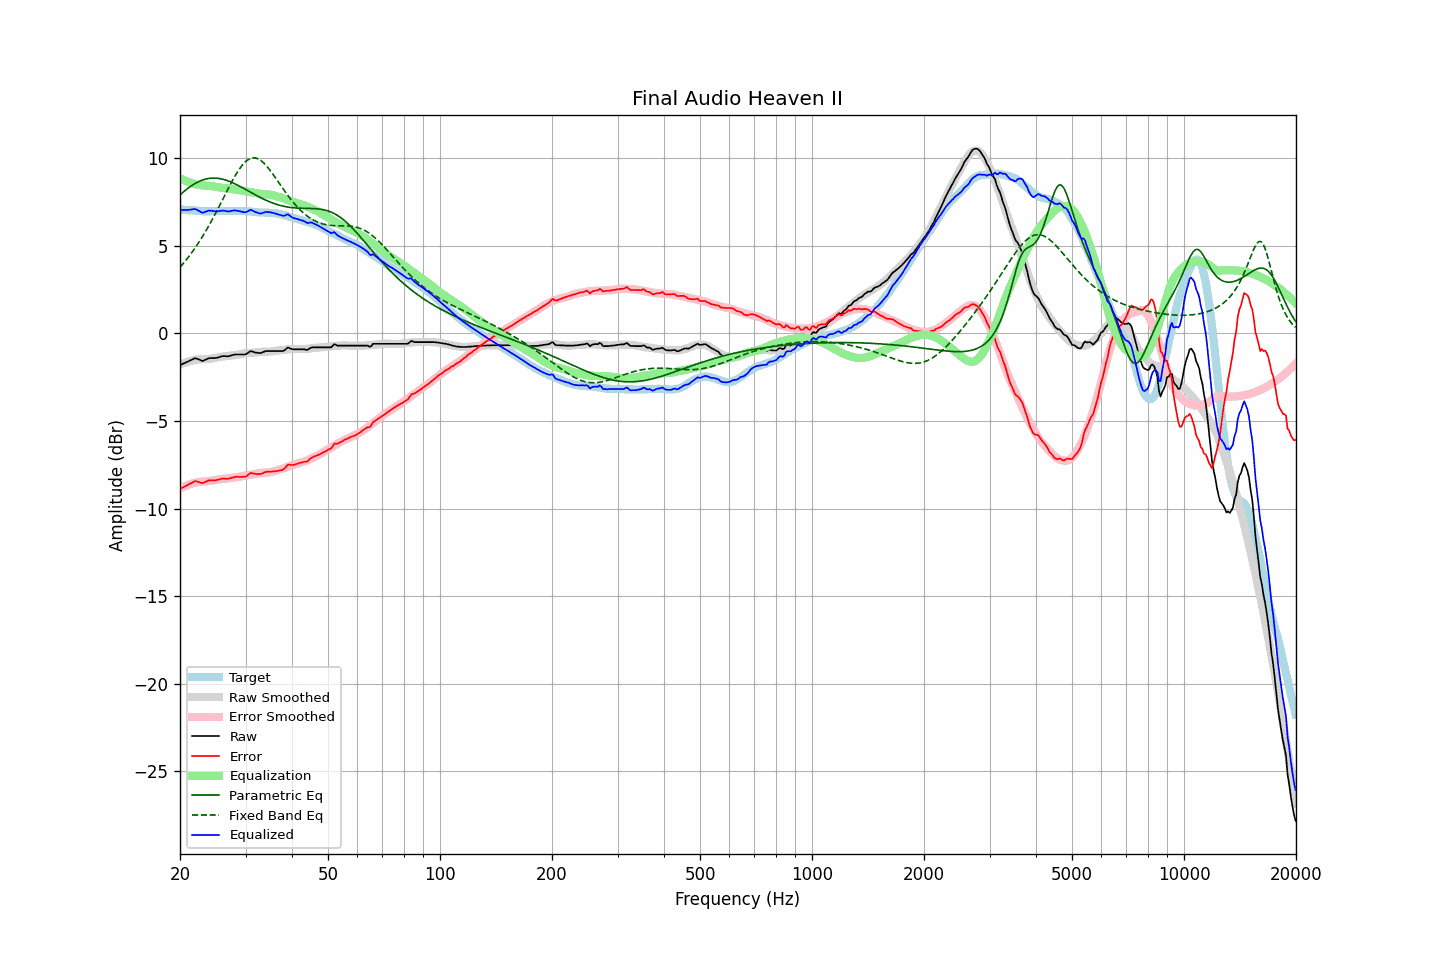

Data behind this chart, as committed beside it:
frequency, raw, error, smoothed, error_smoothed, equalization, parametric_eq, fixed_band_eq, equalized_raw, equalized_smoothed, target
20.00, -1.81, -8.89, -1.77, -8.86, 8.86, 7.91, 3.78, 7.05, 7.09, 7.08
20.20, -1.77, -8.84, -1.74, -8.81, 8.81, 7.99, 3.89, 7.05, 7.08, 7.07
20.40, -1.73, -8.79, -1.70, -8.77, 8.77, 8.07, 3.99, 7.04, 7.07, 7.06
20.61, -1.69, -8.75, -1.67, -8.73, 8.73, 8.15, 4.10, 7.04, 7.06, 7.06
20.81, -1.65, -8.69, -1.64, -8.69, 8.69, 8.22, 4.22, 7.04, 7.05, 7.04
21.02, -1.61, -8.65, -1.61, -8.65, 8.65, 8.30, 4.33, 7.05, 7.04, 7.04
21.23, -1.56, -8.59, -1.59, -8.62, 8.62, 8.36, 4.45, 7.06, 7.03, 7.03
21.44, -1.51, -8.56, -1.56, -8.59, 8.59, 8.43, 4.57, 7.07, 7.03, 7.04
21.66, -1.48, -8.51, -1.54, -8.56, 8.56, 8.49, 4.70, 7.08, 7.02, 7.03
21.87, -1.43, -8.45, -1.52, -8.53, 8.53, 8.54, 4.83, 7.11, 7.01, 7.02
22.09, -1.43, -8.44, -1.50, -8.51, 8.51, 8.60, 4.96, 7.09, 7.01, 7.01
22.31, -1.46, -8.47, -1.49, -8.49, 8.49, 8.64, 5.10, 7.03, 7.00, 7.01
22.54, -1.49, -8.50, -1.48, -8.48, 8.48, 8.69, 5.24, 6.98, 7.00, 7.00
22.76, -1.54, -8.53, -1.47, -8.47, 8.47, 8.73, 5.39, 6.93, 6.99, 6.99
22.99, -1.58, -8.56, -1.47, -8.46, 8.46, 8.76, 5.53, 6.89, 6.99, 6.98
23.22, -1.54, -8.51, -1.47, -8.46, 8.46, 8.79, 5.68, 6.92, 6.99, 6.97
23.45, -1.50, -8.48, -1.47, -8.45, 8.45, 8.82, 5.84, 6.95, 6.98, 6.98
23.69, -1.46, -8.43, -1.46, -8.44, 8.44, 8.84, 6.00, 6.99, 6.98, 6.97
23.92, -1.42, -8.39, -1.45, -8.43, 8.43, 8.85, 6.16, 7.02, 6.98, 6.97
24.16, -1.41, -8.39, -1.44, -8.42, 8.42, 8.86, 6.32, 7.02, 6.98, 6.98
24.40, -1.41, -8.40, -1.43, -8.41, 8.41, 8.87, 6.49, 7.00, 6.98, 6.99
24.65, -1.41, -8.40, -1.41, -8.39, 8.39, 8.87, 6.66, 6.99, 6.98, 6.99
24.89, -1.41, -8.40, -1.39, -8.38, 8.38, 8.87, 6.84, 6.97, 6.98, 6.99
25.14, -1.39, -8.37, -1.37, -8.36, 8.36, 8.86, 7.01, 6.97, 6.99, 6.98
25.39, -1.36, -8.35, -1.35, -8.34, 8.34, 8.85, 7.19, 6.98, 6.99, 6.98
25.65, -1.34, -8.32, -1.34, -8.33, 8.33, 8.84, 7.37, 6.99, 6.99, 6.98
25.91, -1.31, -8.30, -1.33, -8.32, 8.32, 8.82, 7.55, 7.01, 6.99, 6.99
26.16, -1.30, -8.30, -1.31, -8.31, 8.31, 8.80, 7.73, 7.01, 6.99, 7.00
26.43, -1.30, -8.30, -1.30, -8.30, 8.30, 8.77, 7.91, 7.00, 6.99, 7.00
26.69, -1.31, -8.31, -1.29, -8.28, 8.28, 8.74, 8.09, 6.98, 6.99, 7.00
26.96, -1.31, -8.30, -1.28, -8.27, 8.27, 8.71, 8.27, 6.96, 6.99, 6.99
27.23, -1.29, -8.28, -1.27, -8.26, 8.26, 8.67, 8.45, 6.97, 6.99, 6.99
27.50, -1.26, -8.25, -1.26, -8.25, 8.25, 8.64, 8.62, 7.00, 6.99, 6.99
27.77, -1.23, -8.23, -1.25, -8.25, 8.25, 8.59, 8.79, 7.02, 6.99, 7.00
28.05, -1.21, -8.21, -1.24, -8.24, 8.24, 8.55, 8.95, 7.03, 7.00, 7.00
28.33, -1.21, -8.19, -1.23, -8.22, 8.22, 8.51, 9.11, 7.02, 6.99, 6.98
28.62, -1.21, -8.19, -1.21, -8.21, 8.21, 8.46, 9.26, 7.00, 6.99, 6.98
28.90, -1.21, -8.20, -1.20, -8.19, 8.19, 8.41, 9.40, 6.98, 6.99, 6.99
29.19, -1.21, -8.20, -1.18, -8.16, 8.16, 8.36, 9.52, 6.96, 6.99, 6.99
29.48, -1.21, -8.19, -1.16, -8.14, 8.14, 8.31, 9.64, 6.94, 6.98, 6.98
29.78, -1.21, -8.19, -1.15, -8.13, 8.13, 8.26, 9.74, 6.92, 6.98, 6.98
30.08, -1.19, -8.18, -1.14, -8.11, 8.11, 8.21, 9.83, 6.93, 6.98, 6.99
30.38, -1.13, -8.11, -1.13, -8.10, 8.10, 8.16, 9.90, 6.97, 6.97, 6.98
30.68, -1.07, -8.03, -1.12, -8.09, 8.09, 8.11, 9.96, 7.02, 6.96, 6.96
30.99, -1.01, -7.97, -1.11, -8.07, 8.07, 8.06, 10.00, 7.07, 6.96, 6.96
31.30, -1.04, -7.99, -1.10, -8.06, 8.06, 8.01, 10.02, 7.02, 6.95, 6.95
31.61, -1.07, -8.01, -1.09, -8.04, 8.04, 7.96, 10.03, 6.97, 6.94, 6.94
31.93, -1.10, -8.03, -1.08, -8.02, 8.02, 7.91, 10.02, 6.92, 6.94, 6.93
32.24, -1.11, -8.04, -1.07, -8.00, 8.00, 7.86, 9.99, 6.90, 6.93, 6.93
32.57, -1.12, -8.03, -1.06, -7.99, 7.99, 7.81, 9.95, 6.87, 6.92, 6.91
32.89, -1.13, -8.04, -1.05, -7.97, 7.97, 7.76, 9.89, 6.85, 6.92, 6.91
33.22, -1.10, -8.01, -1.05, -7.96, 7.96, 7.72, 9.82, 6.87, 6.91, 6.91
33.55, -1.06, -7.96, -1.05, -7.95, 7.95, 7.67, 9.74, 6.90, 6.91, 6.90
33.89, -1.02, -7.93, -1.05, -7.95, 7.95, 7.63, 9.65, 6.93, 6.90, 6.91
34.23, -1.01, -7.90, -1.04, -7.94, 7.94, 7.59, 9.55, 6.94, 6.90, 6.89
34.57, -1.01, -7.90, -1.04, -7.94, 7.94, 7.55, 9.44, 6.93, 6.89, 6.89
34.92, -1.01, -7.89, -1.04, -7.93, 7.93, 7.51, 9.32, 6.92, 6.89, 6.88
35.27, -1.01, -7.90, -1.03, -7.91, 7.91, 7.47, 9.20, 6.90, 6.88, 6.89
35.62, -1.01, -7.88, -1.01, -7.89, 7.89, 7.44, 9.07, 6.88, 6.87, 6.87
35.97, -1.01, -7.88, -1.00, -7.86, 7.86, 7.40, 8.94, 6.86, 6.86, 6.87
... 635 more rows
